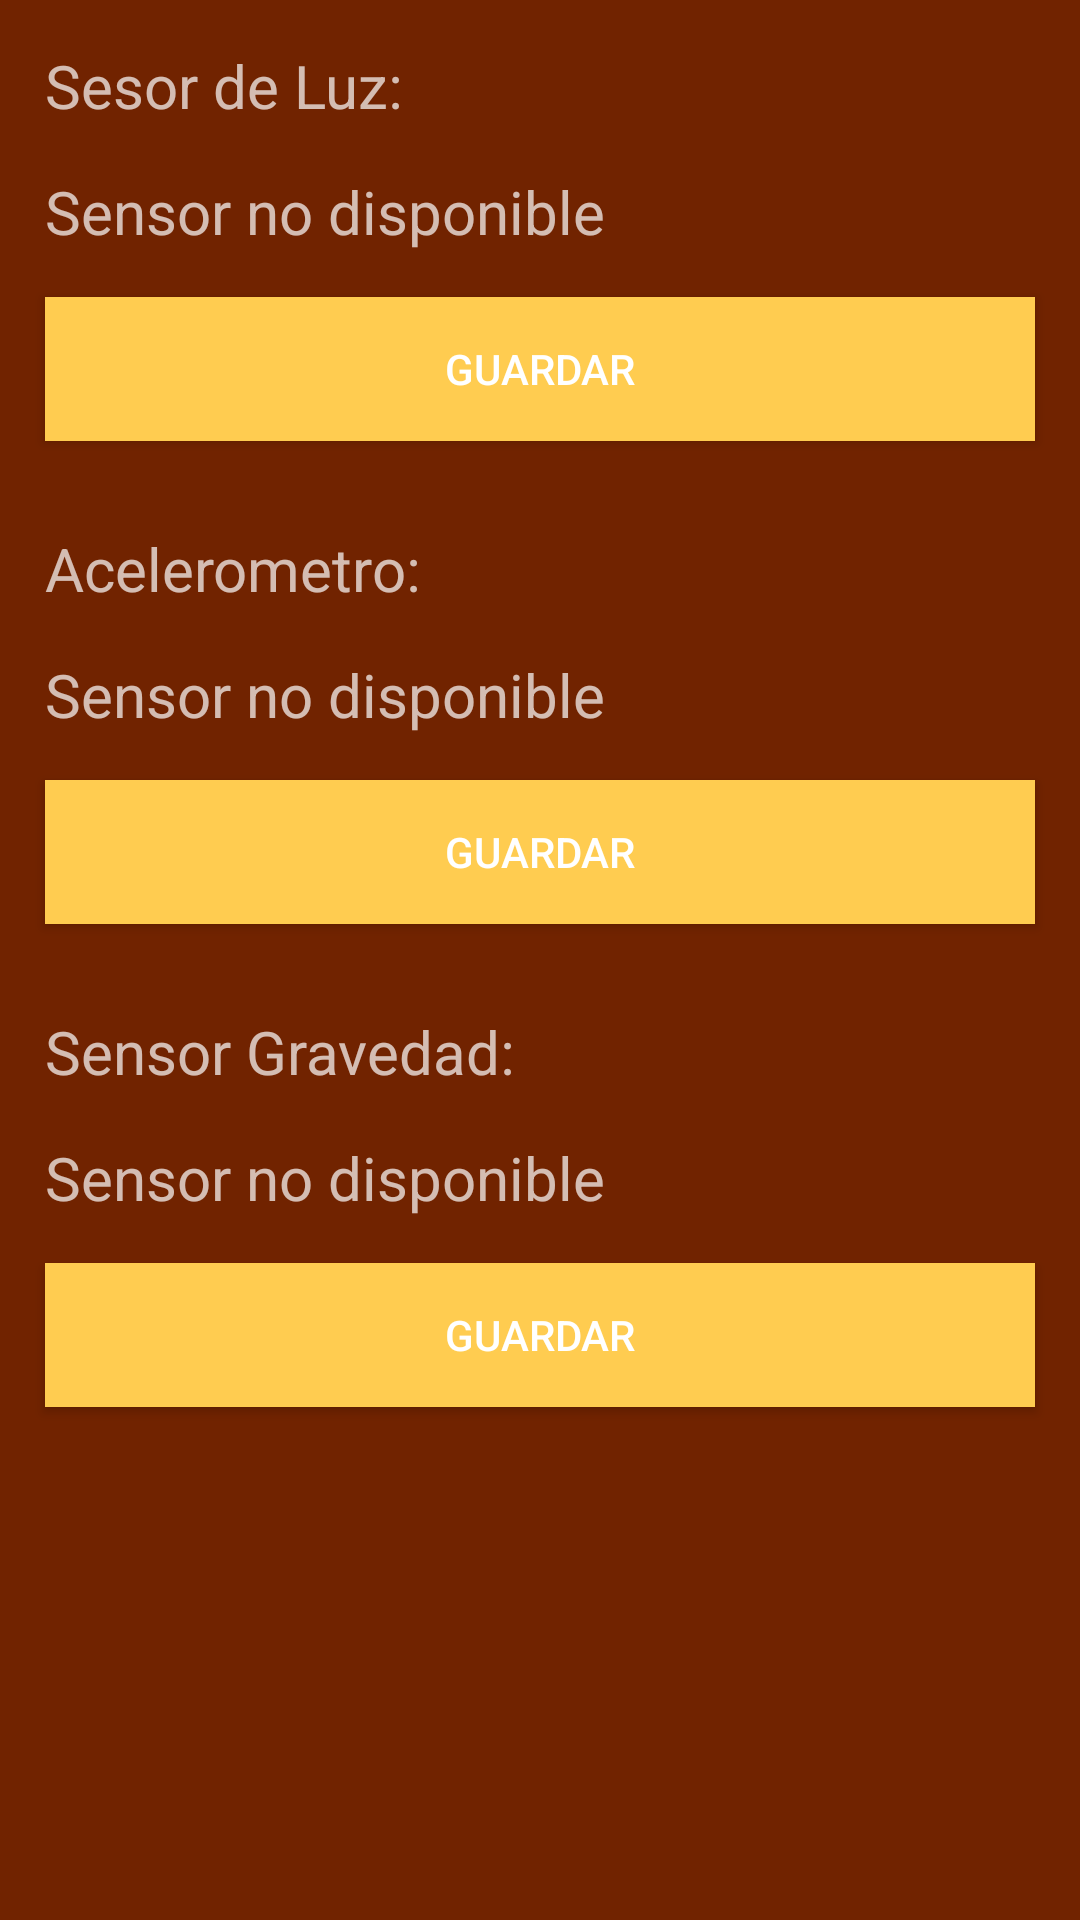

Write the Android layout XML for this screen, with the resource values it uses.
<!-- AndroidManifest.xml: application theme Theme.Design.NoActionBar -->
<!-- res/layout/activity_agregar_sensor.xml -->
<?xml version="1.0" encoding="utf-8"?>
<RelativeLayout xmlns:android="http://schemas.android.com/apk/res/android"
    xmlns:app="http://schemas.android.com/apk/res-auto"
    xmlns:tools="http://schemas.android.com/tools"
    android:layout_width="match_parent"
    android:layout_height="match_parent"
    tools:context=".AgregarSensor"
    android:background="#712300">

    <TextView
        android:id="@+id/txtSensorLuz"
        android:layout_width="wrap_content"
        android:layout_height="wrap_content"
        android:layout_marginLeft="15dp"
        android:layout_marginTop="15dp"
        android:text="Sesor de Luz:"
        android:textSize="20sp" />

    <TextView
        android:id="@+id/lblValueSensorLuz"
        android:layout_width="wrap_content"
        android:layout_height="wrap_content"
        android:layout_below="@+id/txtSensorLuz"
        android:layout_marginLeft="15dp"
        android:layout_marginTop="15dp"
        android:text="Sensor no disponible"
        android:textSize="20sp" />

    <Button
        android:id="@+id/btnSensorLuz"
        android:layout_width="match_parent"
        android:layout_height="wrap_content"
        android:layout_below="@+id/lblValueSensorLuz"
        android:layout_marginTop="12dp"
        android:text="Guardar"
        android:layout_margin="15dp"
        android:background="#ffcc50"/>

    <TextView
        android:id="@+id/txtAcelerometro"
        android:layout_width="wrap_content"
        android:layout_height="wrap_content"
        android:layout_below="@+id/btnSensorLuz"
        android:layout_marginLeft="15dp"
        android:layout_marginTop="14dp"
        android:text="Acelerometro:"
        android:textSize="20sp" />

    <TextView
        android:id="@+id/lblValueAcelerometro"
        android:layout_width="wrap_content"
        android:layout_height="wrap_content"
        android:layout_below="@+id/txtAcelerometro"
        android:layout_marginLeft="15dp"
        android:layout_marginTop="15dp"
        android:text="Sensor no disponible"
        android:textSize="20sp" />

    <Button
        android:id="@+id/btnAcelerometro"
        android:layout_width="match_parent"
        android:layout_height="wrap_content"
        android:layout_below="@+id/lblValueAcelerometro"
        android:layout_marginTop="6dp"
        android:text="Guardar"
        android:layout_margin="15dp"
        android:background="#ffcc50"/>

    <TextView
        android:id="@+id/txtSesnsorGravedad"
        android:layout_width="wrap_content"
        android:layout_height="wrap_content"
        android:layout_below="@+id/btnAcelerometro"
        android:layout_marginLeft="15dp"
        android:layout_marginTop="14dp"
        android:text="Sensor Gravedad:"
        android:textSize="20sp" />

    <TextView
        android:id="@+id/lblValueSesnroGravedad"
        android:layout_width="wrap_content"
        android:layout_height="wrap_content"
        android:layout_below="@+id/txtSesnsorGravedad"
        android:layout_marginLeft="15dp"
        android:layout_marginTop="15dp"
        android:text="Sensor no disponible"
        android:textSize="20sp" />

    <Button
        android:id="@+id/btnSensorGravedad"
        android:layout_width="match_parent"
        android:layout_height="wrap_content"
        android:layout_below="@+id/lblValueSesnroGravedad"
        android:layout_marginTop="17dp"
        android:layout_margin="15dp"
        android:text="Guardar"
        android:background="#ffcc50"/>

</RelativeLayout>
<!-- resources referenced by this layout -->
<resources>

</resources>
